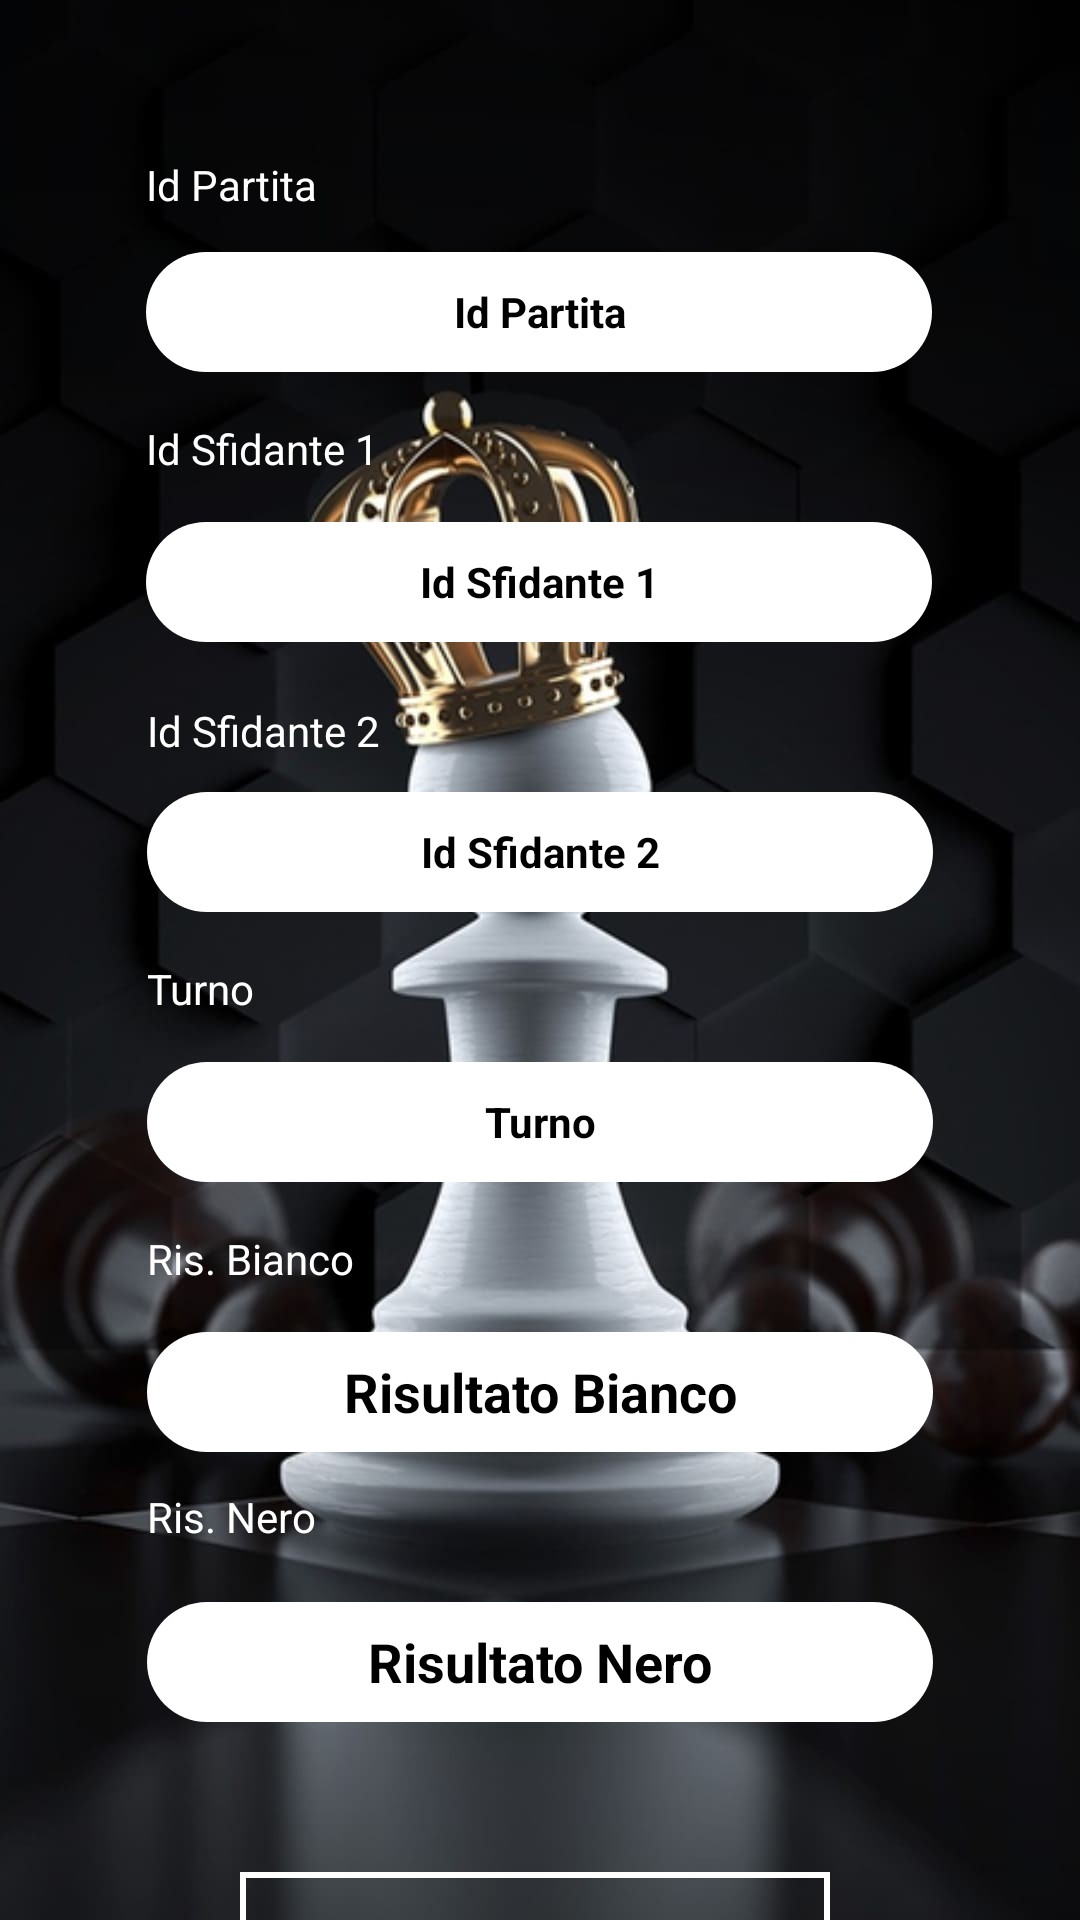

The Android layout XML behind this screen, and the referenced resources:
<!-- AndroidManifest.xml: application theme Theme.CircoloScacchistico -->
<!-- res/layout/activity_modifica_partita_singolo.xml -->
<?xml version="1.0" encoding="utf-8"?>
<androidx.constraintlayout.widget.ConstraintLayout xmlns:android="http://schemas.android.com/apk/res/android"
xmlns:app="http://schemas.android.com/apk/res-auto"
xmlns:tools="http://schemas.android.com/tools"
android:layout_width="match_parent"
android:layout_height="match_parent"
android:background="@drawable/scacchi"
tools:context=".Amministratore.activity.ModificaPartitaSingolo"
tools:layout_editor_absoluteX="0dp"
tools:layout_editor_absoluteY="-48dp">

<TextView
    android:id="@+id/idPartitaModifica"
    android:layout_width="262dp"
    android:layout_height="40dp"
    android:layout_marginTop="84dp"
    android:background="@drawable/input_bg"
    android:gravity="center"
    android:text="Id Partita"
    android:textColor="@color/black"
    android:textColorHint="@color/black"
    android:textStyle="bold"
    app:layout_constraintEnd_toEndOf="parent"
    app:layout_constraintHorizontal_bias="0.496"
    app:layout_constraintStart_toStartOf="parent"
    app:layout_constraintTop_toTopOf="parent" />

<TextView
    android:id="@+id/idSfidante1PartitaModificata"
    android:layout_width="262dp"
    android:layout_height="40dp"
    android:layout_marginTop="50dp"
    android:background="@drawable/input_bg"
    android:gravity="center"
    android:text="Id Sfidante 1"
    android:textColor="@color/black"
    android:textColorHint="@color/black"
    android:textStyle="bold"
    app:layout_constraintEnd_toEndOf="parent"
    app:layout_constraintHorizontal_bias="0.496"
    app:layout_constraintStart_toStartOf="parent"
    app:layout_constraintTop_toBottomOf="@+id/idPartitaModifica" />

<TextView
    android:id="@+id/idSfidante2PartitaModificata"
    android:layout_width="262dp"
    android:layout_height="40dp"
    android:layout_marginTop="50dp"
    android:background="@drawable/input_bg"
    android:gravity="center"
    android:text="Id Sfidante 2"
    android:textColor="@color/black"
    android:textColorHint="@color/black"
    android:textStyle="bold"
    app:layout_constraintEnd_toEndOf="parent"
    app:layout_constraintStart_toStartOf="parent"
    app:layout_constraintTop_toBottomOf="@+id/idSfidante1PartitaModificata"/>

    <TextView
    android:id="@+id/turnoPartitaModificata"
    android:layout_width="262dp"
    android:layout_height="40dp"
    android:layout_marginTop="50dp"
    android:background="@drawable/input_bg"
    android:gravity="center"
    android:text="Turno"
    android:textColor="@color/black"
    android:textColorHint="@color/black"
    android:textStyle="bold"
    app:layout_constraintEnd_toEndOf="parent"
    app:layout_constraintStart_toStartOf="parent"
    app:layout_constraintTop_toBottomOf="@+id/idSfidante2PartitaModificata" />


<EditText
    android:id="@+id/RisSfi1PartitaModificata"
    android:layout_width="262dp"
    android:layout_height="40dp"
    android:layout_marginTop="50dp"
    android:background="@drawable/input_bg"
    android:gravity="center"
    android:text="Risultato Bianco"
    android:textColor="@color/black"
    android:textColorHint="@color/black"
    android:textStyle="bold"
    app:layout_constraintEnd_toEndOf="parent"
    app:layout_constraintStart_toStartOf="parent"
    app:layout_constraintTop_toBottomOf="@+id/turnoPartitaModificata" />

<EditText
    android:id="@+id/RisSfi2PartitaModificata"
    android:layout_width="262dp"
    android:layout_height="40dp"
    android:layout_marginTop="50dp"
    android:background="@drawable/input_bg"
    android:gravity="center"
    android:text="Risultato Nero"
    android:textColor="@color/black"
    android:textColorHint="@color/black"
    android:textStyle="bold"
    app:layout_constraintEnd_toEndOf="parent"
    app:layout_constraintStart_toStartOf="parent"
    app:layout_constraintTop_toBottomOf="@+id/RisSfi1PartitaModificata" />


<Button
    android:id="@+id/BtnPartitaModificata"
    android:layout_width="wrap_content"
    android:layout_height="wrap_content"
    android:layout_marginTop="50dp"
    android:background="@drawable/bnt_cornice_white"
    android:hint="Conferma Modifica"
    android:shadowColor="@color/colorWhite"
    android:text="Conferma Modifica"
    android:textColor="@color/colorWhite"
    android:textColorHint="@color/colorWhite"
    app:backgroundTint="@null"
    android:onClick="modificaRisultatoPartita"
    app:layout_constraintEnd_toEndOf="@+id/RisSfi2PartitaModificata"
    app:layout_constraintHorizontal_bias="0.473"
    app:layout_constraintStart_toStartOf="@+id/RisSfi2PartitaModificata"
    app:layout_constraintTop_toBottomOf="@+id/RisSfi2PartitaModificata"
    app:rippleColor="@color/black" />

<TextView
    android:id="@+id/titoloidPartita"
    android:layout_width="wrap_content"
    android:layout_height="wrap_content"
    android:layout_marginTop="52dp"
    android:hint="Id Partita"
    android:shadowColor="@color/colorWhite"
    android:text="Id Partita"
    android:textColor="@color/colorWhite"
    app:layout_constraintEnd_toEndOf="@+id/idPartitaModifica"
    app:layout_constraintHorizontal_bias="0.0"
    app:layout_constraintStart_toStartOf="@+id/idPartitaModifica"
    app:layout_constraintTop_toTopOf="parent" />

<TextView
    android:id="@+id/titoloIdSfidante1"
    android:layout_width="wrap_content"
    android:layout_height="wrap_content"
    android:layout_marginTop="16dp"
    android:hint="Id Sfidante 1"
    android:shadowColor="@color/colorWhite"
    android:text="Id Sfidante 1"
    android:textColor="@color/colorWhite"
    app:layout_constraintEnd_toEndOf="@+id/idPartitaModifica"
    app:layout_constraintHorizontal_bias="0.0"
    app:layout_constraintStart_toStartOf="@+id/idPartitaModifica"
    app:layout_constraintTop_toBottomOf="@+id/idPartitaModifica" />

<TextView
    android:id="@+id/titoloIdSfidante2"
    android:layout_width="wrap_content"
    android:layout_height="wrap_content"
    android:layout_marginTop="20dp"
    android:hint="Id Sfidante 2 "
    android:shadowColor="@color/colorWhite"
    android:text="Id Sfidante 2 "
    android:textColor="@color/colorWhite"
    app:layout_constraintEnd_toEndOf="@+id/idSfidante2PartitaModificata"
    app:layout_constraintHorizontal_bias="0.0"
    app:layout_constraintStart_toStartOf="@+id/idSfidante2PartitaModificata"
    app:layout_constraintTop_toBottomOf="@+id/idSfidante1PartitaModificata" />

<TextView
    android:id="@+id/titoloturnoPartitaModificata"
    android:layout_width="wrap_content"
    android:layout_height="wrap_content"
    android:layout_marginTop="16dp"
    android:hint="Turno"
    android:shadowColor="@color/colorWhite"
    android:text="Turno"
    android:textColor="@color/colorWhite"
    app:layout_constraintEnd_toEndOf="@+id/turnoPartitaModificata"
    app:layout_constraintHorizontal_bias="0.0"
    app:layout_constraintStart_toStartOf="@+id/turnoPartitaModificata"
    app:layout_constraintTop_toBottomOf="@+id/idSfidante2PartitaModificata" />

<TextView
    android:id="@+id/titoloturni"
    android:layout_width="wrap_content"
    android:layout_height="wrap_content"
    android:layout_marginTop="16dp"
    android:hint="Ris. Bianco"
    android:shadowColor="@color/colorWhite"
    android:text="Ris. Bianco"
    android:textColor="@color/colorWhite"
    app:layout_constraintEnd_toEndOf="@+id/RisSfi1PartitaModificata"
    app:layout_constraintHorizontal_bias="0.0"
    app:layout_constraintStart_toStartOf="@+id/RisSfi1PartitaModificata"
    app:layout_constraintTop_toBottomOf="@+id/turnoPartitaModificata" />

<TextView
    android:id="@+id/titoloturno"
    android:layout_width="wrap_content"
    android:layout_height="wrap_content"
    android:layout_marginTop="12dp"
    android:hint="Ris. Nero"
    android:shadowColor="@color/colorWhite"
    android:text="Ris. Nero"
    android:textColor="@color/colorWhite"
    app:layout_constraintEnd_toEndOf="@+id/RisSfi2PartitaModificata"
    app:layout_constraintHorizontal_bias="0.0"
    app:layout_constraintStart_toStartOf="@+id/RisSfi2PartitaModificata"
    app:layout_constraintTop_toBottomOf="@+id/RisSfi1PartitaModificata" />


</androidx.constraintlayout.widget.ConstraintLayout>
<!-- resources referenced by this layout -->
<resources>
  <color name="black">#FF000000</color>
  <color name="colorWhite">#FFFFFF</color>
  <!-- drawable bnt_cornice_white (drawable) -->
  <shape xmlns:android="http://schemas.android.com/apk/res/android">
  
      <stroke android:color="@color/colorWhite" android:width="2dp"/>
  
  
  </shape>
  <!-- drawable input_bg (drawable) -->
  <?xml version="1.0" encoding="utf-8"?>
  <shape xmlns:android="http://schemas.android.com/apk/res/android">
  
      <solid android:color="@color/colorWhite" />
      
      <corners android:radius="70dp"/>
  </shape>
  <!-- drawable scacchi: jpg bitmap (drawable-v24, 64812 bytes) -->
  <style name="Theme.CircoloScacchistico" parent="Theme.MaterialComponents.DayNight.DarkActionBar">
          
          <item name="colorPrimary">@color/purple_500</item>
          <item name="colorPrimaryVariant">@color/purple_700</item>
          <item name="colorOnPrimary">@color/white</item>
          
          <item name="colorSecondary">@color/teal_200</item>
          <item name="colorSecondaryVariant">@color/teal_700</item>
          <item name="colorOnSecondary">@color/black</item>
          
          <item name="android:statusBarColor">?attr/colorPrimaryVariant</item>
          
      </style>
  <color name="purple_500">#FF6200EE</color>
  <color name="purple_700">#FF3700B3</color>
  <color name="white">#FFFFFFFF</color>
  <color name="teal_200">#FF03DAC5</color>
  <color name="teal_700">#FF018786</color>
</resources>
